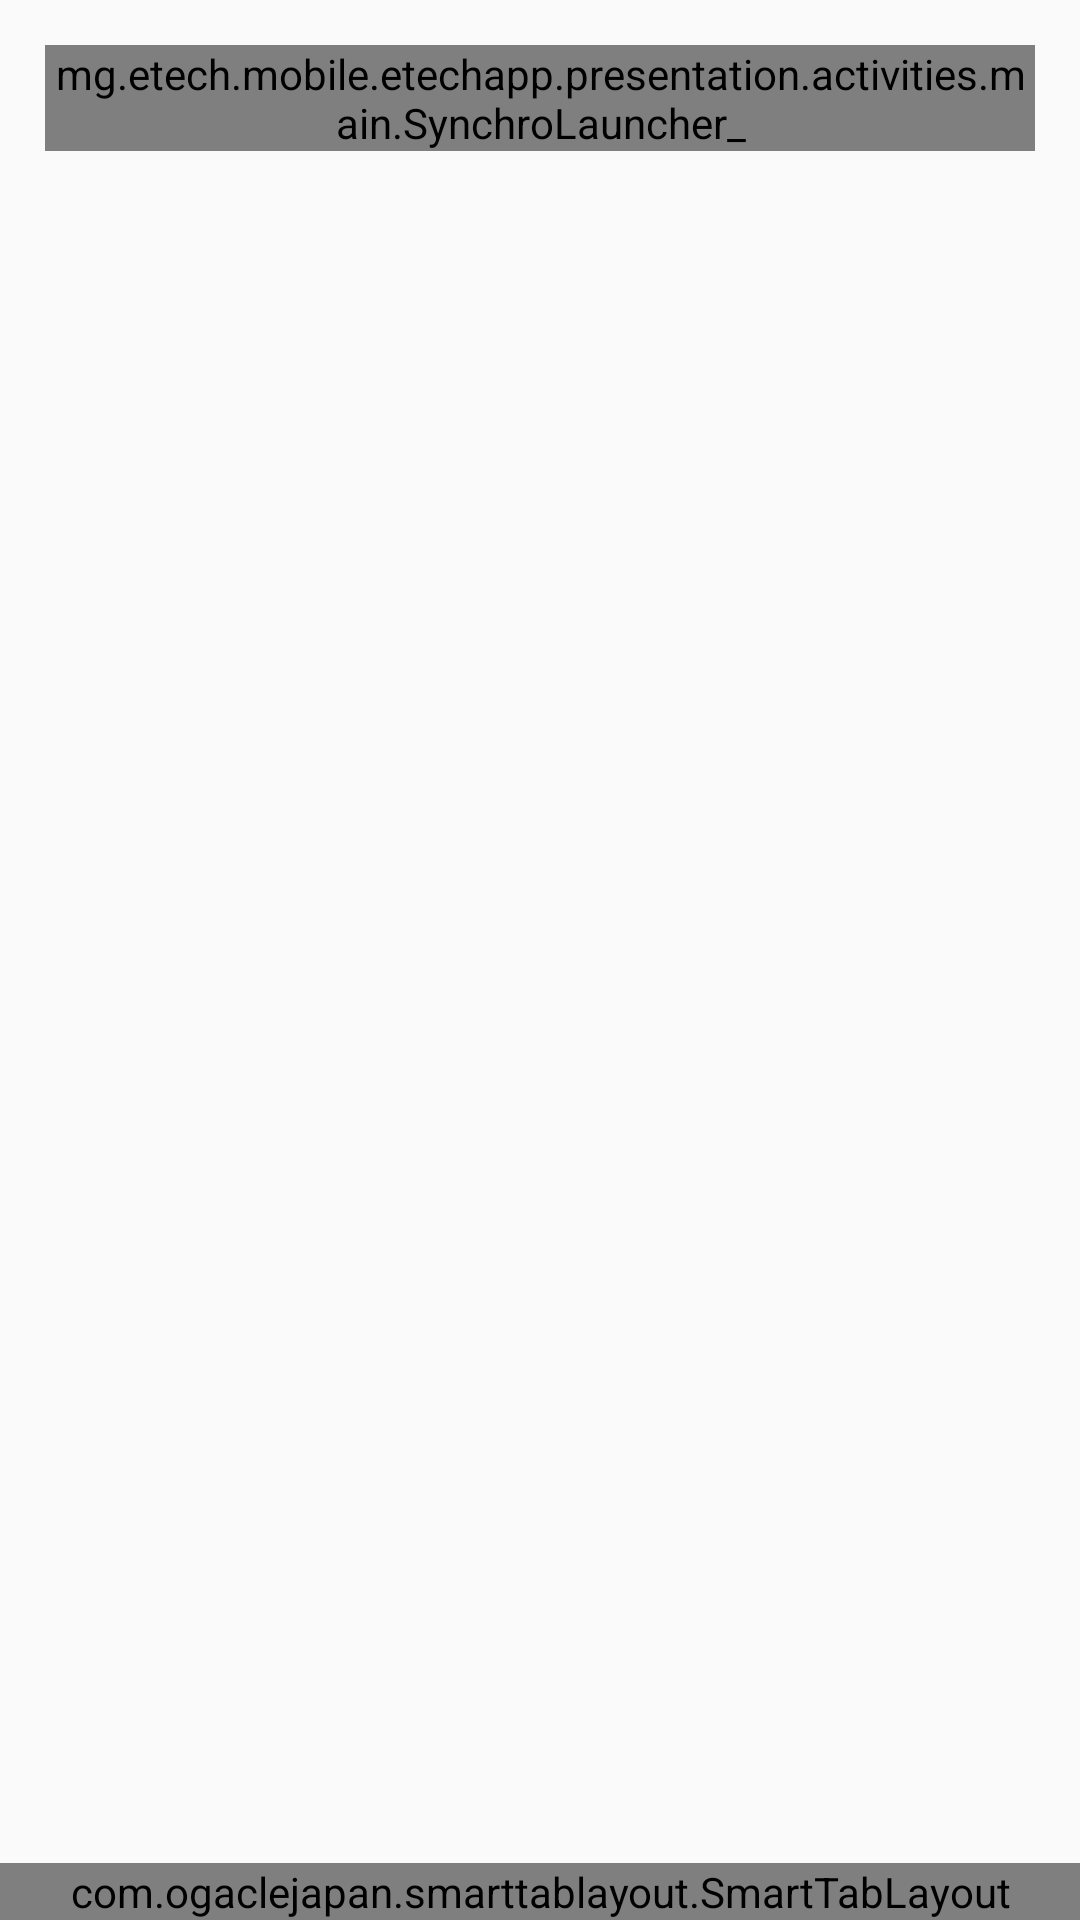

The Android layout XML behind this screen, and the referenced resources:
<!-- AndroidManifest.xml: application theme AppTheme -->
<!-- res/layout/activity_main.xml -->
<?xml version="1.0" encoding="utf-8"?>
<RelativeLayout xmlns:android="http://schemas.android.com/apk/res/android"
    xmlns:tools="http://schemas.android.com/tools"
    android:layout_width="match_parent"
    android:layout_height="match_parent"
    xmlns:app="http://schemas.android.com/apk/res-auto"

    tools:context="mg.etech.mobile.etechapp.presentation.activities.main.MainActivity"
    android:orientation="vertical">

    <TextView
        android:layout_width="match_parent"
        android:layout_height="0dp"
        android:text="Bienvenue dans activity main"
        />

    <Button
        android:layout_width="wrap_content"
        android:layout_height="0dp"
        android:text="logout"
        android:gravity="center"
        android:id="@+id/btnLogout"
        />


    <android.support.v4.view.ViewPager
        android:layout_width="match_parent"
        android:layout_height="wrap_content"
        android:id="@+id/viewPagerMain">

    </android.support.v4.view.ViewPager>


    <com.ogaclejapan.smarttablayout.SmartTabLayout
        android:background="@color/etechBlack"
        android:layout_width="match_parent"
        android:layout_height="wrap_content"
        android:id="@+id/mainViewPagerTab"
        app:stl_indicatorAlwaysInCenter="false"
        app:stl_indicatorWithoutPadding="false"
        app:stl_indicatorInFront="false"
        app:stl_indicatorInterpolation="smart"
        app:stl_indicatorGravity="bottom"
        app:stl_indicatorColor="@color/etechBlue"
        app:stl_indicatorThickness="10dp"
        app:stl_indicatorWidth="auto"
        app:stl_indicatorCornerRadius="2dp"
        app:stl_overlineColor="#4D000000"
        app:stl_overlineThickness="0dp"
        app:stl_underlineColor="#4D000000"
        app:stl_underlineThickness="1dp"
        app:stl_dividerColor="@color/darkGray"
        app:stl_dividerThickness="0dp"
        app:stl_defaultTabBackground="?attr/selectableItemBackground"
        app:stl_defaultTabTextAllCaps="true"
        app:stl_defaultTabTextColor="@color/white"
        app:stl_defaultTabTextSize="@dimen/general_font_size2x"
        app:stl_defaultTabTextHorizontalPadding="16dp"
        app:stl_defaultTabTextMinWidth="0dp"
        app:stl_distributeEvenly="false"
        app:stl_clickable="true"
        app:stl_titleOffset="24dp"
        app:stl_drawDecorationAfterTab="false"
        android:layout_alignParentBottom="true"
        />

    <com.github.clans.fab.FloatingActionButton xmlns:fab="http://schemas.android.com/apk/res-auto"
        android:layout_width="@dimen/fab_button_size"
        android:layout_height="@dimen/fab_button_size"
        android:layout_alignParentRight="true"
        android:layout_above="@id/mainViewPagerTab"
        android:layout_marginBottom="8dp"
        android:layout_marginRight="8dp"
        fab:fab_colorNormal="@color/etechGreen"
        fab:fab_colorPressed="@color/etechBlueDark"
        fab:fab_colorRipple="@color/etechBlack"
        android:src="@drawable/ic_add"
        android:id="@+id/btnAddEmploye"
        android:visibility="invisible" />

    <mg.etech.mobile.etechapp.presentation.activities.main.SynchroLauncher_
        android:layout_width="wrap_content"
        android:layout_height="wrap_content"
        android:layout_alignParentRight="true"
        android:id="@+id/btnSynchroLauncher"
        android:layout_margin="@dimen/general_margin">

    </mg.etech.mobile.etechapp.presentation.activities.main.SynchroLauncher_>

</RelativeLayout>
<!-- resources referenced by this layout -->
<resources>
  <color name="darkGray">#444444</color>
  <color name="etechBlack">#2b2b2b</color>
  <color name="etechBlue">#1da0cc</color>
  <color name="etechBlueDark">#33acd4</color>
  <color name="etechGreen">#9fc802</color>
  <color name="white">#ffffff</color>
  <dimen name="fab_button_size">40dp</dimen>
  <dimen name="general_font_size2x">36sp</dimen>
  <dimen name="general_margin">15dp</dimen>
  <!-- drawable ic_add: png bitmap (drawable, 11819 bytes) -->
  <style name="AppTheme" parent="Theme.AppCompat.Light.DarkActionBar">
          
          <item name="colorPrimary">@color/etechBlack</item>
          <item name="colorPrimaryDark">@color/colorPrimaryDark</item>
          <item name="colorAccent">@color/etechBlueDark</item>
      </style>
  <color name="colorPrimaryDark">#303F9F</color>
</resources>
